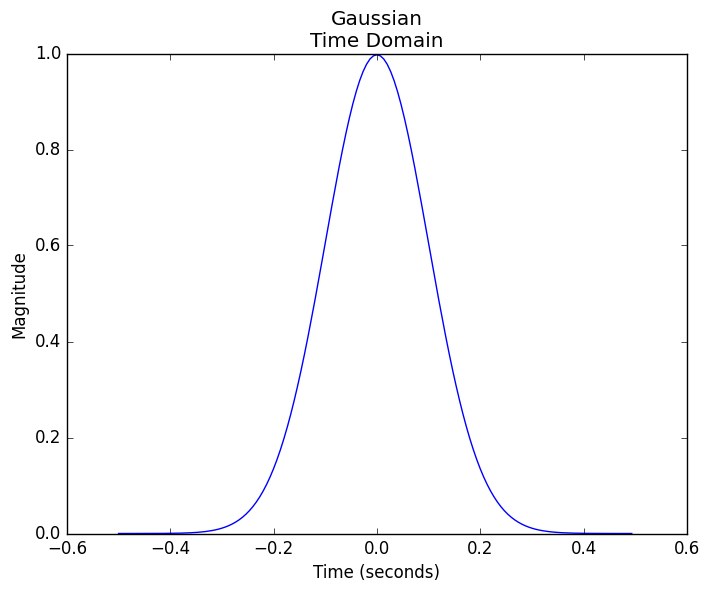

Recreate this plot in Python. (Note: this script raises an exception after producing the figure.)
# Plotting Code for Square Wave

import numpy as np
import math
import matplotlib.pyplot as plt
import matplotlib as mpl
from scipy import signal
import scipy.fftpack
mpl.style.use('classic')


# Plot Gaussian (Normal) distribution
Fs = 150.0;  # sampling rate
Ts = 1.0/Fs; # sampling interval
t = np.arange(-0.5,0.5, Ts) # time vector

ff = 5;   # frequency of the signal
y_gauss = 1.0/(4.0*np.sqrt(2*np.pi*0.01))*(np.exp(-t**2/(2*0.01))); 

plt.figure(1)
plt.title("Gaussian"
          "\n"
          "Time Domain")
plt.ylabel("Magnitude")
plt.xlabel("Time (seconds)")
plt.plot(t, y_gauss, 'b')
plt.show()

# Plot Fourier Transform
# frequency domain
n = len(y_gauss) # length of the signal
k = np.arange(n)
T = n/Fs
frq = k/T # two sides frequency range
frq = frq[range(n/2)] # one side frequency range

Y = np.fft.fft(y_gauss)/n # fft computing and normalization
Y = Y[range(n/2)]

plt.figure(2)
plt.title("Gaussian"
          "\n"
          "Frequency Domain")
plt.plot(frq,abs(Y),'g') # plotting the spectrum
plt.xlabel('Freq (Hz)')
plt.ylabel('|Y(freq)|')
plt.show()

# frequency domain: phase
plt.figure(3)
plt.title("Gaussian"
          "\n"
          "Frequency Domain: Phase")
plt.plot(frq, np.angle(Y),'g') # plotting the spectrum
plt.xlabel('Freq (Hz)')
plt.ylabel('Phase (rads)')
plt.show()

# fft on the unit circle
def Circle(x,y):
    return (x*x+y*y)

real = np.cos(np.real(Y))
im   = np.sin(np.imag(Y))

xx=np.linspace(-2,2,400)
yy=np.linspace(-2,2,400)
[X,Y]=np.meshgrid(xx,yy)

Z=Circle(X,Y)

plt.figure(4)
plt.contour(X,Y,Z,[1])

plt.title("Gaussian"
          "\n"
          "Fourier Coefficients on Unit Circle")
plt.ylabel("Im")
plt.xlabel("Real")
plt.axhline(y=0, color='k')
plt.axvline(x=0, color='k')
plt.plot(real, im, 'go')
plt.show()




